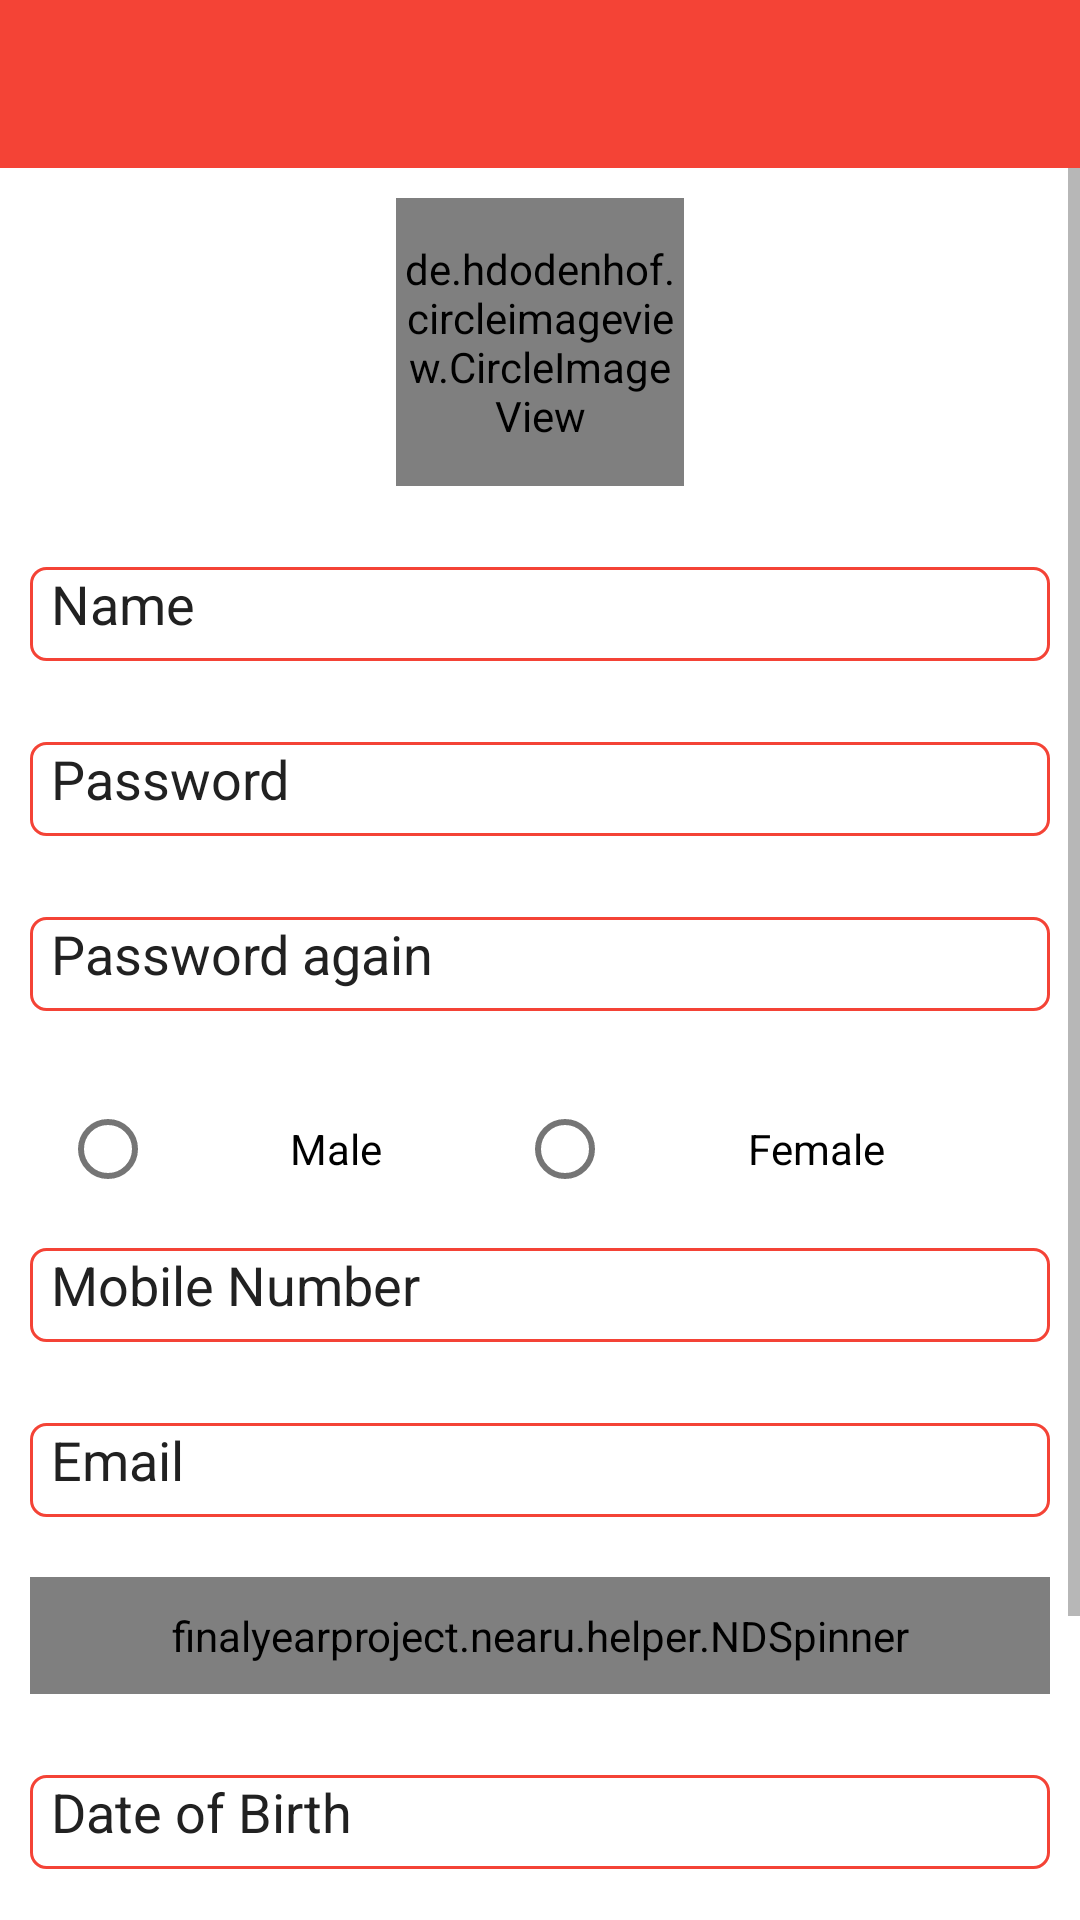

Android layout source for this screen:
<!-- AndroidManifest.xml: application theme AppTheme -->
<!-- res/layout/activity_register_user.xml -->
<?xml version="1.0" encoding="utf-8"?>
<layout xmlns:android="http://schemas.android.com/apk/res/android"
    xmlns:app="http://schemas.android.com/apk/res-auto"
    xmlns:tools="http://schemas.android.com/tools">

    <LinearLayout
        android:layout_width="match_parent"
        android:layout_height="wrap_content"
        android:background="@color/white"
        android:orientation="vertical">


        <android.support.design.widget.AppBarLayout
            android:layout_width="match_parent"
            android:layout_height="wrap_content">

            <android.support.v7.widget.Toolbar
                android:id="@+id/toolbar_actionbar"
                style="@style/ToolBarStyle"
                android:layout_width="match_parent"
                android:layout_height="wrap_content"
                android:background="?attr/colorPrimary"
                android:minHeight="@dimen/abc_action_bar_default_height_material" />

        </android.support.design.widget.AppBarLayout>

        <ScrollView
            android:layout_width="match_parent"
            android:layout_height="wrap_content"
            android:background="#ffffffff"
            android:clipToPadding="true"
            android:fillViewport="true"
            android:scrollbarStyle="outsideOverlay">

            <LinearLayout
                android:layout_width="match_parent"
                android:layout_height="wrap_content"
                android:background="@color/white"
                android:orientation="vertical">

                <de.hdodenhof.circleimageview.CircleImageView
                    android:id="@+id/profile_image"
                    android:layout_width="96dp"
                    android:layout_height="96dp"
                    android:layout_gravity="center"
                    android:layout_margin="10dp"
                    android:background="@drawable/profile"
                    app:civ_border_color="#FF000000"
                    app:civ_border_width="2dp" />


                <EditText
                    android:id="@+id/etName"
                    android:layout_width="match_parent"
                    android:layout_height="wrap_content"
                    android:layout_margin="10dp"
                    android:background="@drawable/style_round_edittext"
                    android:digits="abcdefghijklmnopqrstuvwxyzABCDEFGHIJKLMNOPQRSTUVWXYZ "
                    android:hint="@string/name"
                    android:imeOptions="actionNext"
                    android:inputType="textPersonName"
                    android:maxLength="20"
                    android:maxLines="1"
                    android:padding="7dp" />


                <EditText
                    android:id="@+id/etPassword"
                    android:layout_width="match_parent"
                    android:layout_height="wrap_content"
                    android:layout_margin="10dp"
                    android:background="@drawable/style_round_edittext"
                    android:hint="@string/password"
                    android:imeOptions="actionNext"
                    android:inputType="textPassword"
                    android:maxLength="50"
                    android:maxLines="1"
                    android:padding="7dp" />


                <EditText
                    android:id="@+id/etPassword1"
                    android:layout_width="match_parent"
                    android:layout_height="wrap_content"
                    android:layout_margin="10dp"
                    android:background="@drawable/style_round_edittext"
                    android:hint="@string/password1"
                    android:imeOptions="actionNext"
                    android:inputType="textPassword"
                    android:maxLength="50"
                    android:maxLines="1"
                    android:padding="7dp" />

                <LinearLayout
                    android:layout_width="match_parent"
                    android:layout_height="wrap_content"
                    android:layout_marginLeft="20dp"
                    android:layout_marginRight="20dp"
                    android:layout_marginTop="20dp"
                    android:layout_weight="1"
                    android:orientation="horizontal">

                    <android.support.v7.widget.AppCompatRadioButton
                        android:id="@+id/rbMale"
                        android:layout_width="wrap_content"
                        android:layout_height="match_parent"
                        android:layout_weight="0.50"
                        android:gravity="center"
                        android:text="@string/male" />

                    <android.support.v7.widget.AppCompatRadioButton
                        android:id="@+id/rbFemale"
                        android:layout_width="wrap_content"
                        android:layout_height="match_parent"
                        android:layout_weight="0.50"
                        android:gravity="center"
                        android:text="@string/female" />

                </LinearLayout>


                <EditText
                    android:id="@+id/etMobileNumber"
                    android:layout_width="match_parent"
                    android:layout_height="wrap_content"
                    android:layout_margin="10dp"
                    android:background="@drawable/style_round_edittext"
                    android:digits="1234567890"
                    android:hint="@string/mobileno"
                    android:imeOptions="actionNext"
                    android:inputType="number"
                    android:maxLength="10"
                    android:maxLines="1"
                    android:padding="7dp" />

                <EditText
                    android:id="@+id/etEmail"
                    android:layout_width="match_parent"
                    android:layout_height="wrap_content"
                    android:layout_margin="10dp"
                    android:background="@drawable/style_round_edittext"
                    android:digits="abcdefghijklmnopqrstuvwxyzABCDEFGHIJKLMNOPQRSTUVWXYZ1234567890@._"
                    android:hint="@string/email"
                    android:imeOptions="actionNext"
                    android:inputType="textEmailAddress"
                    android:maxLength="30"
                    android:maxLines="1"
                    android:padding="7dp" />


                <finalyearproject.nearu.helper.NDSpinner
                    android:id="@+id/spCity"
                    style="@style/Widget.AppCompat.Light.Spinner.DropDown.ActionBar"
                    android:layout_width="match_parent"
                    android:layout_height="wrap_content"
                    android:layout_margin="10dp"
                    android:background="@drawable/spinner_background"
                    android:paddingBottom="10dp"
                    android:paddingTop="10dp"
                    android:spinnerMode="dialog"
                    tools:listitem="@android:layout/simple_spinner_item" />

                <EditText
                    android:id="@+id/etDob"
                    android:layout_width="match_parent"
                    android:layout_height="wrap_content"
                    android:layout_margin="10dp"
                    android:background="@drawable/style_round_edittext"
                    android:clickable="false"
                    android:focusable="false"
                    android:focusableInTouchMode="false"
                    android:gravity="top"
                    android:hint="@string/dob"
                    android:imeOptions="actionNext"
                    android:inputType="date"
                    android:maxLines="1"
                    android:padding="7dp" />

                <LinearLayout
                    android:layout_width="match_parent"
                    android:layout_height="wrap_content"
                    android:layout_marginLeft="10dp"
                    android:layout_marginRight="10dp"
                    android:layout_marginTop="20dp"
                    android:orientation="horizontal"
                    android:weightSum="1">


                    <Button
                        android:id="@+id/btnReset"
                        android:layout_width="match_parent"
                        android:layout_height="wrap_content"
                        android:layout_gravity="center"
                        android:layout_margin="10dp"
                        android:layout_weight="0.50"
                        android:background="@drawable/style_border_button"
                        android:text="@string/reset"
                        android:textAllCaps="false"
                        android:textColor="@color/colorPrimary" />

                    <Button
                        android:id="@+id/btnRegister"
                        android:layout_width="match_parent"
                        android:layout_height="wrap_content"
                        android:layout_gravity="center"
                        android:layout_margin="10dp"
                        android:layout_weight="0.50"
                        android:background="@color/colorPrimary"
                        android:text="@string/register"
                        android:textAllCaps="false"
                        android:textColor="@color/white" />
                </LinearLayout>

                <TextView
                    android:id="@+id/tvAlreadyUser"
                    android:layout_width="match_parent"
                    android:layout_height="wrap_content"
                    android:layout_margin="10dp"
                    android:gravity="center"
                    android:text="@string/alreadyuser"
                    android:textSize="16sp"
                    android:textStyle="bold" />

            </LinearLayout>
        </ScrollView>
    </LinearLayout>
</layout>
<!-- resources referenced by this layout -->
<resources>
  <color name="colorPrimary">#F44336</color>
  <color name="white">#fff</color>
  <!-- drawable spinner_background (drawable) -->
  <?xml version="1.0" encoding="utf-8"?>
  <layer-list xmlns:android="http://schemas.android.com/apk/res/android">
      <item android:top="7dp">
          <shape android:shape="rectangle">
              <solid android:color="#ffffff" />
              <corners android:radius="5dp" />
              <stroke
                  android:width="1dp"
                  android:color="@color/colorPrimary" />
          </shape>
      </item>
      <item
          android:right="15dp"
          android:top="12dp">
          <bitmap
              android:gravity="center|right"
              android:src="@android:drawable/arrow_down_float" />
      </item>
  </layer-list>
  <!-- drawable style_border_button (drawable) -->
  <?xml version="1.0" encoding="utf-8"?>
  <shape xmlns:android="http://schemas.android.com/apk/res/android"
      android:shape="rectangle">
      <gradient
          android:angle="270"
          android:endColor="@color/white"
          android:startColor="#FFFFFF" />
      <corners android:radius="3dp" />
      <stroke
          android:width="5px"
          android:color="@color/colorPrimary" />
  </shape>
  <!-- drawable style_round_edittext (drawable) -->
  <?xml version="1.0" encoding="utf-8"?>
  
  <layer-list xmlns:android="http://schemas.android.com/apk/res/android">
      <item android:top="7dp">
          <shape android:shape="rectangle">
              <solid android:color="#ffffff"/>
              <corners android:radius="5dp" />
              <stroke
                  android:width="1dp"
                  android:color="@color/colorPrimary"
                  />
          </shape>
      </item>
  </layer-list>
  <string name="alreadyuser"><u>Already user? Click here</u></string>
  <string name="dob">Date of Birth</string>
  <string name="email">Email</string>
  <string name="female">Female</string>
  <string name="male">Male</string>
  <string name="mobileno">Mobile Number</string>
  <string name="name">Name</string>
  <string name="password">Password</string>
  <string name="password1">Password again</string>
  <string name="register">Register</string>
  <string name="reset">Reset</string>
  <style name="ToolBarStyle" parent="">
          <item name="android:elevation" tools:targetApi="lollipop">4dp</item>
          <item name="popupTheme">@style/ThemeOverlay.AppCompat.Light</item>
          <item name="theme">@style/ThemeOverlay.AppCompat.Dark.ActionBar</item>
      </style>
  <style name="AppTheme" parent="Theme.AppCompat.Light.DarkActionBar">
          
          <item name="colorPrimary">@color/colorPrimary</item>
          <item name="colorPrimaryDark">@color/colorPrimaryDark</item>
          <item name="colorAccent">@color/colorAccent</item>
          <item name="android:textColorPrimary">@color/colorPrimaryText</item>
          <item name="android:textColorSecondary">@color/colorSecondaryText</item>
          <item name="android:textColorHint">@color/colorPrimaryText</item>
          <item name="windowActionBar">false</item>
          <item name="drawerArrowStyle">@style/DrawerArrowStyle</item>
          <item name="windowNoTitle">true</item>
      </style>
  <color name="colorPrimaryDark">#D32F2F</color>
  <color name="colorAccent">#FF5252</color>
  <color name="colorPrimaryText">#212121</color>
  <color name="colorSecondaryText">#757575</color>
  <style name="DrawerArrowStyle" parent="Widget.AppCompat.DrawerArrowToggle">
          <item name="spinBars">true</item>
          <item name="color">@android:color/white</item>
      </style>
</resources>
